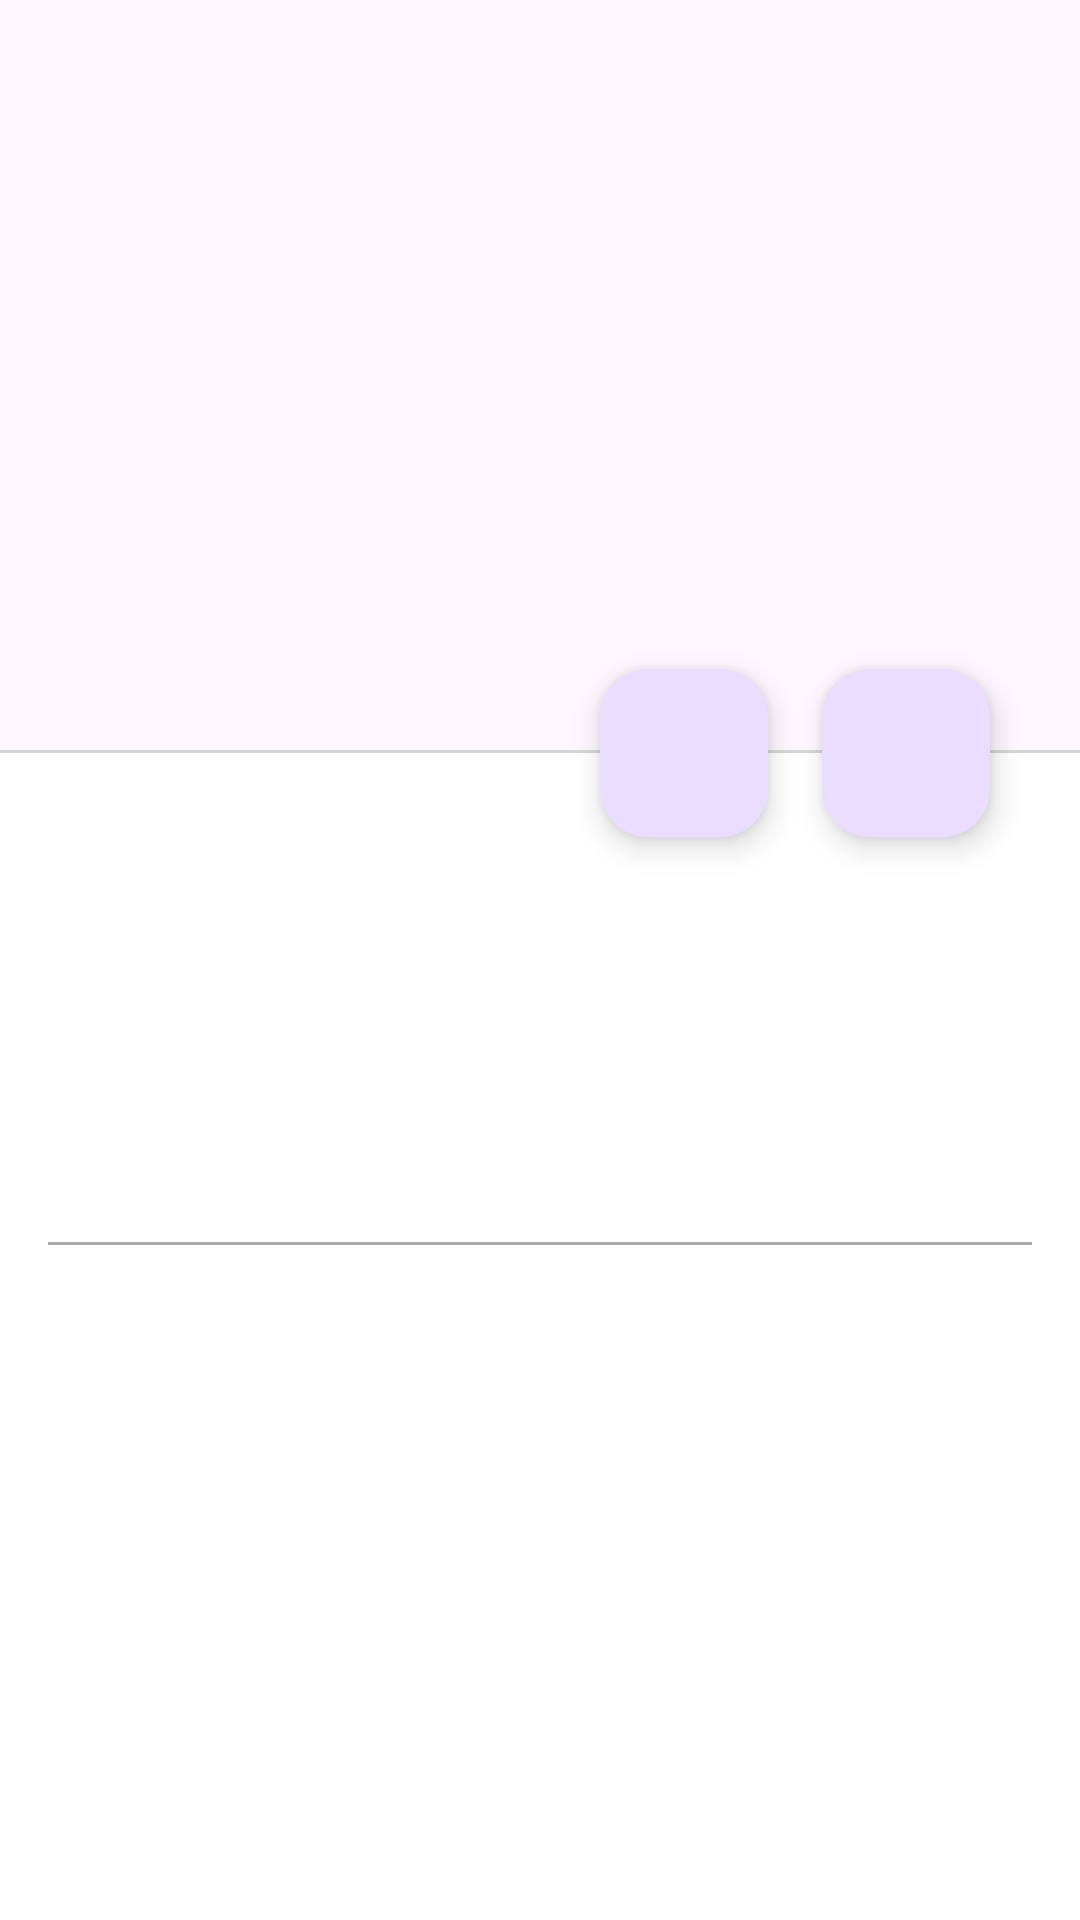

The Android layout XML behind this screen, and the referenced resources:
<!-- AndroidManifest.xml: application theme Theme.EventsForDicoding -->
<!-- res/layout/activity_detail.xml -->
<?xml version="1.0" encoding="utf-8"?>
<androidx.coordinatorlayout.widget.CoordinatorLayout xmlns:android="http://schemas.android.com/apk/res/android"
    xmlns:app="http://schemas.android.com/apk/res-auto"
    xmlns:tools="http://schemas.android.com/tools"
    android:id="@+id/main"
    android:layout_width="match_parent"
    android:layout_height="match_parent"
    android:background="@color/white"
    tools:context=".ui.activities.DetailActivity"
    tools:ignore="Overdraw">

    <com.google.android.material.appbar.AppBarLayout
        android:id="@+id/appbar_layout"
        android:layout_width="match_parent"
        android:layout_height="wrap_content"
        android:fitsSystemWindows="true">

        <com.google.android.material.appbar.CollapsingToolbarLayout
            android:id="@+id/collapsing_toolbar_layout"
            android:layout_width="match_parent"
            android:layout_height="250dp"
            android:fitsSystemWindows="true"
            app:contentScrim="@color/white"
            app:layout_scrollFlags="scroll|exitUntilCollapsed|snap"
            app:title=" "
            app:titleCollapseMode="scale">

            <ImageView
                android:id="@+id/image_view"
                android:layout_width="match_parent"
                android:layout_height="match_parent"
                android:contentDescription="@string/image_cover"
                android:fitsSystemWindows="true"
                android:scaleType="fitCenter"
                app:layout_collapseMode="parallax"
                tools:src="@drawable/ic_launcher_background" />

            <com.google.android.material.appbar.MaterialToolbar
                android:id="@+id/toolbar"
                android:layout_width="match_parent"
                android:layout_height="?attr/actionBarSize"
                android:background="@android:color/transparent"
                app:layout_collapseMode="pin" />

        </com.google.android.material.appbar.CollapsingToolbarLayout>

        <View
            android:layout_width="match_parent"
            android:layout_height="1dp"
            android:background="@color/light_grey" />

    </com.google.android.material.appbar.AppBarLayout>

    <androidx.core.widget.NestedScrollView
        android:layout_width="match_parent"
        android:layout_height="wrap_content"
        app:layout_behavior="com.google.android.material.appbar.AppBarLayout$ScrollingViewBehavior">

        <LinearLayout
            android:layout_width="match_parent"
            android:layout_height="wrap_content"
            android:orientation="vertical"
            android:paddingHorizontal="16dp"
            android:paddingTop="40dp"
            android:paddingBottom="16dp">

            <RelativeLayout
                android:layout_width="match_parent"
                android:layout_height="wrap_content">

                <TextView
                    android:id="@+id/remaining_quota_text_view"
                    android:layout_width="wrap_content"
                    android:layout_height="wrap_content"
                    android:textColor="@color/vivid_pink"
                    android:textSize="12sp"
                    android:textStyle="bold"
                    tools:text="Remaining Quota: 1490" />

                <TextView
                    android:id="@+id/event_city_text_view"
                    android:layout_width="wrap_content"
                    android:layout_height="wrap_content"
                    android:layout_below="@id/remaining_quota_text_view"
                    android:textColor="@color/vivid_pink"
                    android:textSize="12sp"
                    android:textStyle="bold"
                    tools:text="Online" />

                <TextView
                    android:id="@+id/begin_time_text_view"
                    android:layout_width="wrap_content"
                    android:layout_height="wrap_content"
                    android:layout_alignParentEnd="true"
                    android:textColor="@color/vivid_pink"
                    android:textSize="12sp"
                    android:textStyle="bold"
                    tools:ignore="RelativeOverlap"
                    tools:text="Sep 27, 2024" />

                <TextView
                    android:id="@+id/end_time_text_view"
                    android:layout_width="wrap_content"
                    android:layout_height="wrap_content"
                    android:layout_alignParentEnd="true"
                    android:layout_below="@id/begin_time_text_view"
                    android:textColor="@color/vivid_pink"
                    android:textSize="12sp"
                    android:textStyle="bold"
                    tools:ignore="RelativeOverlap"
                    tools:text="Oct 01, 2024" />

            </RelativeLayout>

            <TextView
                android:id="@+id/title_text_view"
                android:layout_width="wrap_content"
                android:layout_height="wrap_content"
                android:textAlignment="textStart"
                android:textSize="24sp"
                android:textStyle="bold"
                tools:text="[Offline Event] Baparekraf Developer Day 2024" />

            <TextView
                android:id="@+id/owner_text_view"
                android:layout_width="wrap_content"
                android:layout_height="wrap_content"
                android:layout_marginBottom="8dp"
                android:textAlignment="textStart"
                tools:text="Diselenggarakan oleh: Kementerian Pariwisata dan Ekonomi Kreatif Republik Indonesia" />

            <TextView
                android:id="@+id/summary_text_view"
                android:layout_width="wrap_content"
                android:layout_height="wrap_content"
                android:layout_marginTop="4dp"
                tools:text="Baparekraf Developer Day 2024 kembali hadir secara offline di Kota Yogyakarta, Daerah Istimewa Yogyakarta." />

            <View
                android:layout_width="match_parent"
                android:layout_height="1dp"
                android:layout_marginVertical="8dp"
                android:background="@android:color/darker_gray" />


            <TextView
                android:id="@+id/description_text_view"
                android:layout_width="wrap_content"
                android:layout_height="wrap_content"
                android:textColorLink="@color/vivid_pink"
                tools:text="Lorem ipsum dolor sit amet, consectetur adipiscing elit. Quisque eu tristique urna, in mollis orci. Fusce rutrum felis a sem commodo mollis. Sed ut semper odio. Phasellus sit amet magna sed urna ultrices maximus scelerisque sed erat. Suspendisse eu rutrum quam. Proin ultrices, arcu dapibus congue vulputate, felis ligula interdum enim, ac luctus ipsum metus a enim. Nullam sodales lacus in est egestas malesuada. Sed porta ipsum augue. Ut sed tempus urna. Nunc bibendum maximus nisi, ut porttitor ipsum tristique vitae. Donec quis mauris faucibus, scelerisque justo ut, posuere urna. Nam velit massa, ornare a dictum sed, congue in nunc. Ut sed dignissim elit, sit amet hendrerit dui. Phasellus quis metus risus. Sed posuere felis posuere tristique maximus. Nulla ultrices, risus sit amet dignissim luctus, nulla diam gravida lacus, hendrerit euismod tellus lacus et leo. Quisque vel tortor massa. Ut sem lacus, viverra quis mollis ac, faucibus eget ligula. Ut nec suscipit nunc. Fusce venenatis mollis massa, id blandit mi maximus laoreet. Curabitur at diam orci. Etiam euismod urna in blandit interdum. Suspendisse vel molestie nulla. Suspendisse iaculis ipsum vulputate arcu dictum gravida. Pellentesque dui odio, dignissim ut vulputate non, vulputate et lectus. Phasellus auctor augue ut nulla varius feugiat nec semper dolor. Duis elementum ut nulla ac placerat. Vivamus volutpat aliquet mi, id accumsan velit vehicula a. Suspendisse at dapibus enim. Donec fringilla faucibus velit, nec laoreet velit suscipit vitae. Integer condimentum mollis dolor sit amet sagittis. Aenean vestibulum interdum velit. Fusce tortor nulla, dapibus quis quam in, semper finibus nisl. Ut a velit luctus, efficitur diam in, laoreet libero. In nisl ex, vulputate ac augue at, gravida pretium tortor. Maecenas imperdiet luctus enim sit amet congue. Nulla at tortor placerat, lacinia dolor sed, accumsan velit. Proin volutpat lectus ut massa eleifend, a ornare sapien varius. Praesent scelerisque lectus massa, nec pharetra purus hendrerit eget. Pellentesque habitant morbi tristique senectus et netus et malesuada fames ac turpis egestas. Duis quis eleifend neque. In faucibus urna ac sem maximus, nec vestibulum nisl eleifend. Vestibulum congue lacinia pretium. Nullam sit amet neque ut ipsum malesuada convallis. Etiam efficitur nisi et nulla vestibulum, at tincidunt urna maximus. Orci varius natoque penatibus et magnis dis parturient montes, nascetur ridiculus mus. Curabitur eget orci id enim dapibus cursus in nec ipsum. Sed tincidunt viverra justo, et blandit nibh tincidunt vel. Quisque leo mi, finibus eu augue non, pretium volutpat purus. Vivamus nunc eros, molestie viverra sagittis sit amet, commodo eu massa. Integer commodo id nibh accumsan fringilla. Cras fermentum nisi sed magna accumsan consequat. Pellentesque fringilla dictum magna quis elementum." />

        </LinearLayout>

    </androidx.core.widget.NestedScrollView>

    <com.google.android.material.floatingactionbutton.FloatingActionButton
        android:id="@+id/favorite_fab"
        android:layout_width="wrap_content"
        android:layout_height="wrap_content"
        android:layout_marginEnd="104dp"
        android:baselineAlignBottom="false"
        android:contentDescription="@string/visit_webpage"
        android:src="@drawable/ic_favorite_border"
        app:layout_anchor="@id/appbar_layout"
        app:layout_anchorGravity="bottom|end"
        app:tint="@android:color/holo_red_dark" />

    <com.google.android.material.floatingactionbutton.FloatingActionButton
        android:id="@+id/webpage_fab"
        android:layout_width="wrap_content"
        android:layout_height="wrap_content"
        android:layout_marginEnd="30dp"
        android:baselineAlignBottom="false"
        android:contentDescription="@string/visit_webpage"
        android:src="@drawable/ic_webpage"
        android:tint="@color/onfab"
        app:layout_anchor="@id/appbar_layout"
        app:layout_anchorGravity="bottom|end" />

</androidx.coordinatorlayout.widget.CoordinatorLayout>
<!-- resources referenced by this layout -->
<resources>
  <color name="light_grey">#D5D5D5</color>
  <color name="onfab">#38265C</color>
  <color name="vivid_pink">#E4165A</color>
  <color name="white">#FFFFFFFF</color>
  <string name="image_cover">Image Cover</string>
  <string name="visit_webpage">Visit Webpage</string>
  <style name="Theme.EventsForDicoding" parent="Base.Theme.EventApp" />
  <style name="Base.Theme.EventApp" parent="Theme.Material3.DayNight.NoActionBar">
          
          <item name="android:windowBackground">@color/white</item>
          <item name="android:windowLightStatusBar">true</item>
          <item name="android:statusBarColor">@color/white</item>
      </style>
</resources>
